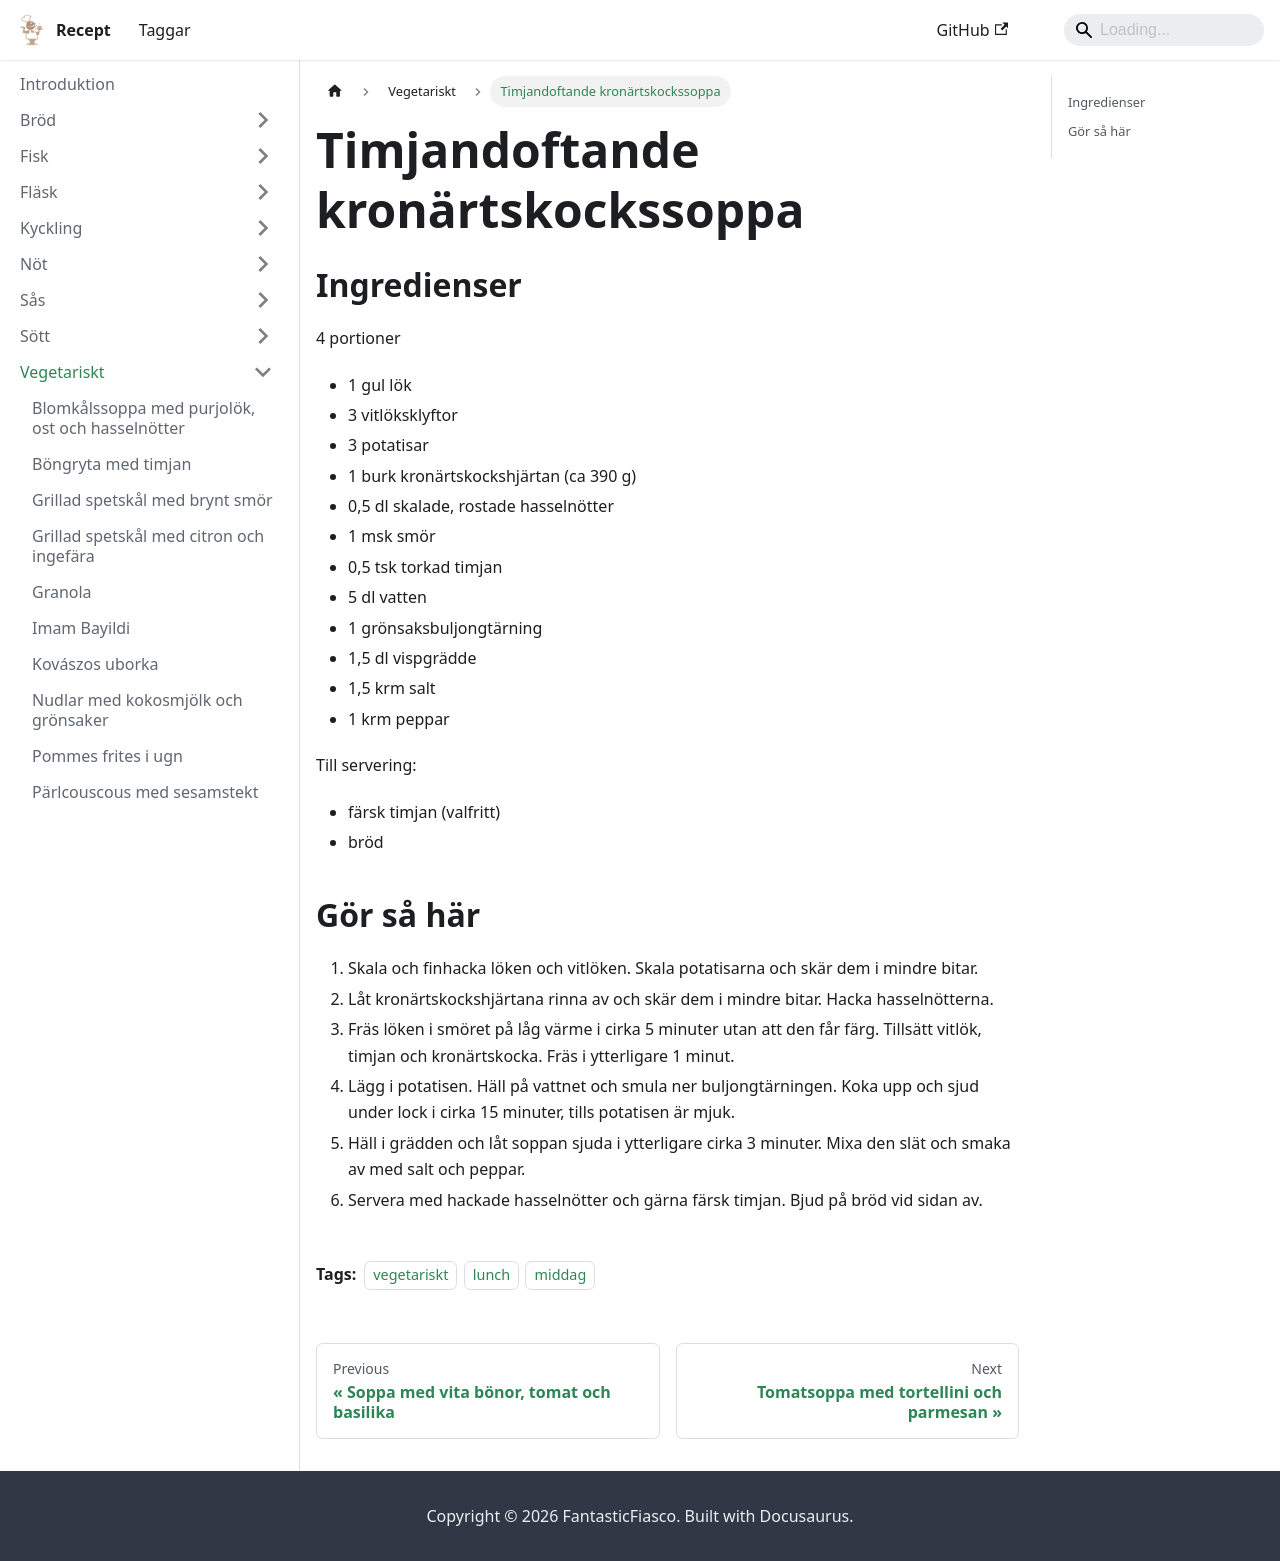

repository: FantasticFiasco/recipes · page: vegetariskt/timjandoftande-kronartskockssoppa/index.html · generator: docusaurus

---
tags:
    - vegetariskt
    - lunch
    - middag
---
# Timjandoftande kronärtskockssoppa

## Ingredienser

4 portioner

- 1 gul lök
- 3 vitlöksklyftor
- 3 potatisar
- 1 burk kronärtskockshjärtan (ca 390 g)
- 0,5 dl skalade, rostade hasselnötter
- 1 msk smör
- 0,5 tsk torkad timjan
- 5 dl vatten
- 1 grönsaksbuljongtärning
- 1,5 dl vispgrädde
- 1,5 krm salt
- 1 krm peppar

Till servering:

- färsk timjan (valfritt)
- bröd

## Gör så här

1. Skala och finhacka löken och vitlöken. Skala potatisarna och skär dem i mindre bitar.
2. Låt kronärtskockshjärtana rinna av och skär dem i mindre bitar. Hacka hasselnötterna.
3. Fräs löken i smöret på låg värme i cirka 5 minuter utan att den får färg. Tillsätt vitlök, timjan och kronärtskocka. Fräs i ytterligare 1 minut.
4. Lägg i potatisen. Häll på vattnet och smula ner buljongtärningen. Koka upp och sjud under lock i cirka 15 minuter, tills potatisen är mjuk.
5. Häll i grädden och låt soppan sjuda i ytterligare cirka 3 minuter. Mixa den slät och smaka av med salt och peppar.
6. Servera med hackade hasselnötter och gärna färsk timjan. Bjud på bröd vid sidan av.
